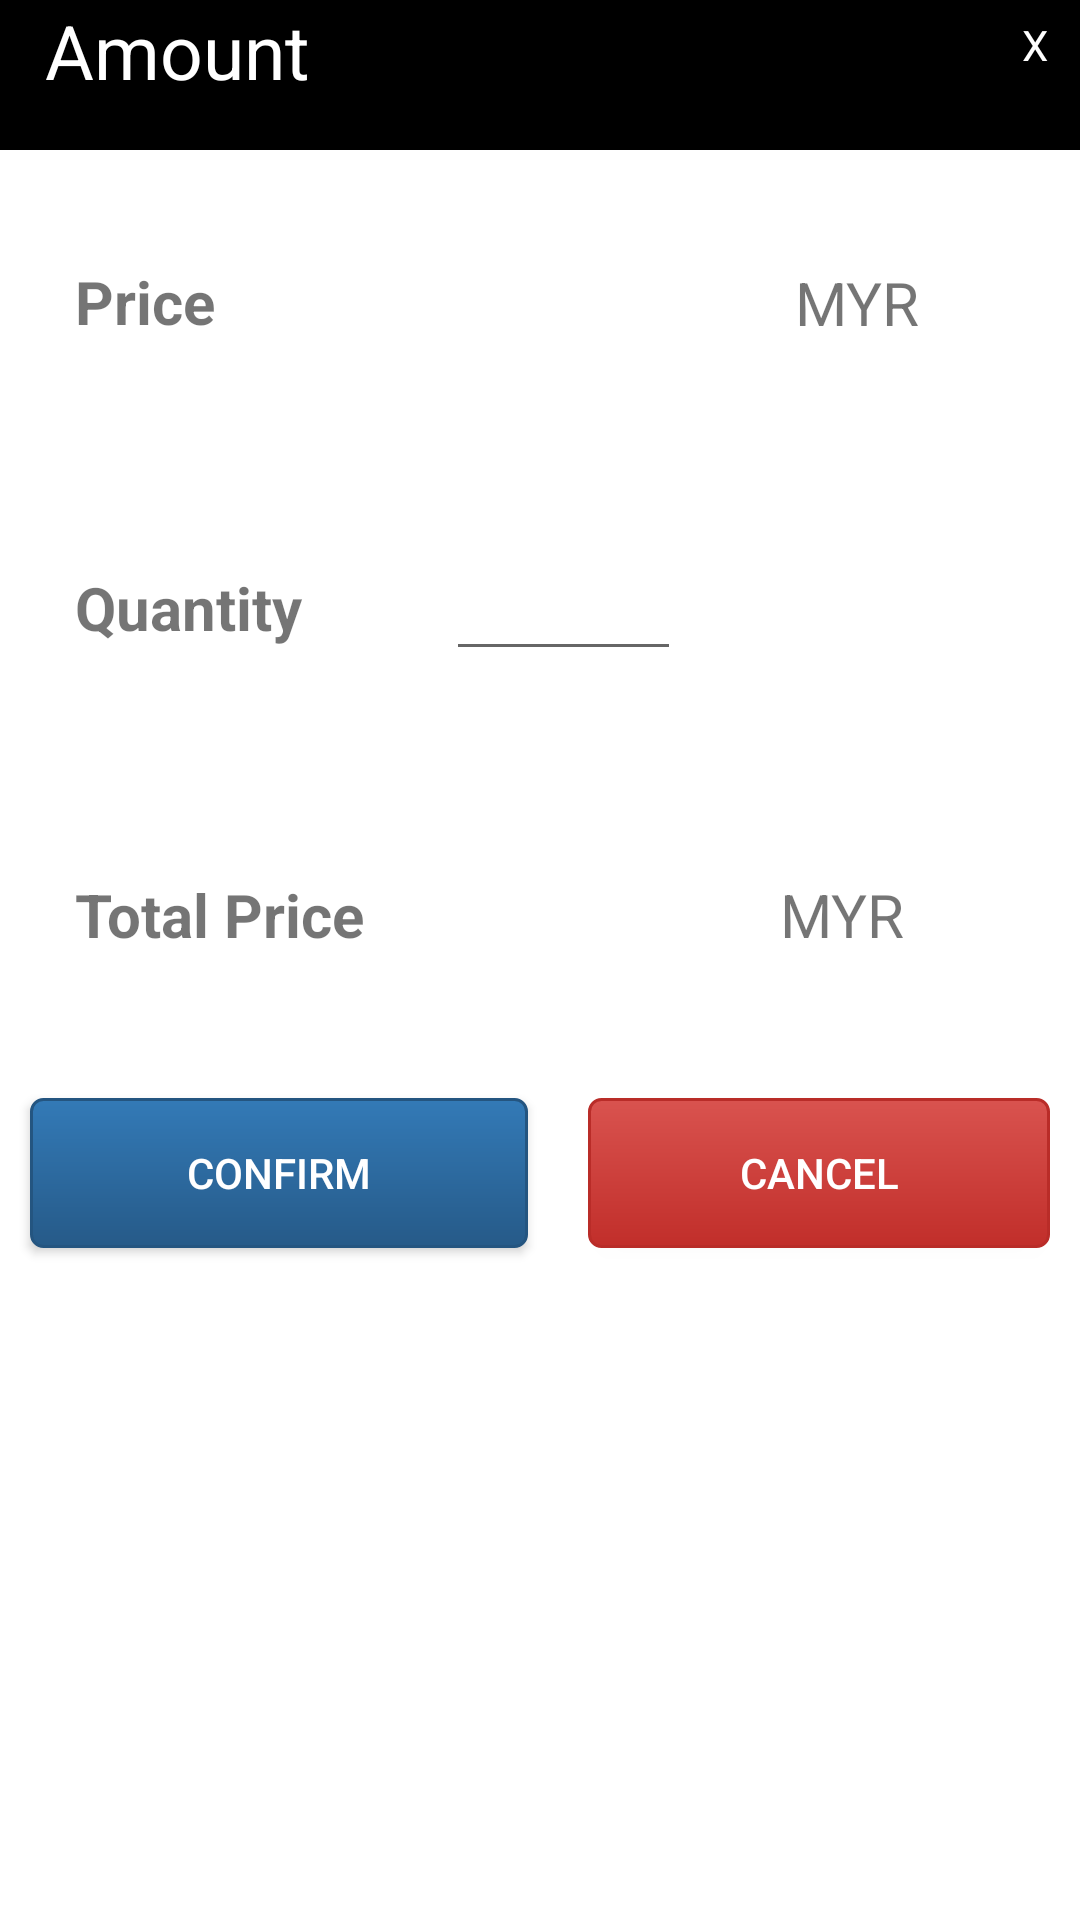

Produce the Android XML layout that renders to this screen, including the resource entries it uses.
<!-- AndroidManifest.xml: application theme AppTheme -->
<!-- res/layout/burgerdialog.xml -->
<?xml version="1.0" encoding="utf-8"?>
<LinearLayout xmlns:android="http://schemas.android.com/apk/res/android"
    android:orientation="vertical"
    android:layout_height="420dp"
    android:layout_width="350dp"
    android:background="@color/white"
    android:layout_gravity="center"
    android:weightSum="1">

    <RelativeLayout
        android:layout_width="wrap_content"
        android:layout_height="50dp"
        android:orientation="horizontal"
        android:background="@color/black">
    <TextView
        android:layout_width="200dp"
        android:layout_height="30dp"
        android:text="@string/amount"
        android:textColor="@color/white"
        android:textSize="25dp"
        android:id="@+id/tv_text1"
        android:layout_alignParentTop="true"
        android:layout_marginLeft="15dp"/>
    <TextView
        android:layout_width="30dp"
        android:layout_height="30dp"
        android:textColor="@color/white"
        android:text="X"
        android:gravity="center"
        android:layout_alignParentRight="true"
        android:id="@+id/close"/>

    </RelativeLayout>

    <LinearLayout
        android:layout_width="match_parent"
        android:layout_height="102dp"
        android:orientation="horizontal">

        <TextView
            android:layout_width="80dp"
            android:layout_height="wrap_content"
            android:text="Price"
            android:textStyle="bold"
            android:textSize="20dp"
            android:layout_marginTop="37dp"
            android:layout_marginLeft="25dp"
            android:layout_weight="0.01" />

        <TextView
            android:layout_width="wrap_content"
            android:layout_height="wrap_content"
            android:layout_gravity="center"
            android:id="@+id/price"
            android:layout_weight="0.02"
            android:textSize="20dp"/>

        <TextView
            android:layout_width="wrap_content"
            android:layout_height="wrap_content"
            android:layout_gravity="center"
            android:text="MYR"
            android:textSize="20dp"
            android:layout_weight="0.01" />



    </LinearLayout>

    <LinearLayout
        android:layout_width="380dp"
        android:layout_height="102dp"
        android:orientation="horizontal"
        android:weightSum="1">

        <TextView
            android:layout_width="wrap_content"
            android:layout_height="wrap_content"
            android:text="Quantity"
            android:textSize="20dp"
            android:textStyle="bold"
            android:id="@+id/tx_text2"
            android:layout_marginTop="37dp"
            android:layout_marginLeft="25dp"
            android:layout_weight="0.19" />

        <EditText
            android:layout_width="25dp"
            android:layout_height="wrap_content"
            android:layout_gravity="center"
            android:inputType="number"
            android:ems="10"
            android:id="@+id/edit_qt"

            android:layout_weight="0.21" />


    </LinearLayout>

    <LinearLayout
        android:layout_width="match_parent"
        android:layout_height="102dp"
        android:orientation="horizontal">

        <TextView
            android:layout_width="wrap_content"
            android:layout_height="wrap_content"
            android:text="Total Price"
            android:id="@+id/tv_text3"
            android:textStyle="bold"
            android:textSize="20dp"
            android:layout_gravity="center"
            android:layout_weight="0.08"
            android:layout_marginLeft="25dp"/>
        <TextView
            android:layout_width="wrap_content"
            android:layout_height="wrap_content"
            android:layout_gravity="center"
            android:textSize="20dp"
            android:layout_marginLeft="10dp"
            android:id="@+id/tv_tp"
            android:layout_weight="0.23" />
        <TextView
            android:layout_width="wrap_content"
            android:layout_height="wrap_content"
            android:layout_gravity="center"
            android:text="MYR"
            android:textSize="20dp"
            android:layout_weight="0.14" />



    </LinearLayout>

    <LinearLayout
        android:orientation="horizontal"
        android:layout_width="match_parent"
        android:layout_height="68dp"
        android:weightSum="1">

        <Button
            android:text="Confirm"
            android:layout_width="100dp"
            android:layout_height="50dp"
            android:id="@+id/confirm"
            android:layout_margin="10dp"
            android:layout_weight="0.50"
            android:background="@drawable/btn_primary"
            android:textColor="@color/white"/>

        <Button
            android:text="Cancel"
            android:layout_width="wrap_content"
            android:layout_height="50dp"
            android:id="@+id/cancel"
            android:layout_margin="10dp"
            android:layout_weight="0.50"
            android:background="@drawable/btn_danger"
            android:textColor="@color/white"/>
    </LinearLayout>

</LinearLayout>
<!-- resources referenced by this layout -->
<resources>
  <color name="black">#000000</color>
  <color name="white">#FFFFFF</color>
  <!-- drawable btn_danger (drawable) -->
  <?xml version="1.0" encoding="utf-8"?>
  <shape xmlns:android="http://schemas.android.com/apk/res/android" android:shape="rectangle" >
      <corners
          android:radius="4dp"
          />
      <gradient
          android:angle="270"
          android:startColor="#d9534f"
          android:endColor="#c12e2a"
          android:type="linear"
          />
      <padding
          android:left="0dp"
          android:top="0dp"
          android:right="0dp"
          android:bottom="0dp"
          />
  
      <stroke
          android:width="1dp"
          android:color="#b92c28"
          />
  </shape>
  <!-- drawable btn_primary (drawable) -->
  <?xml version="1.0" encoding="utf-8"?>
  <shape xmlns:android="http://schemas.android.com/apk/res/android" android:shape="rectangle" >
      <corners
          android:radius="4dp"
          />
      <gradient
          android:angle="270"
          android:startColor="#337ab7"
          android:endColor="#265a88"
          android:type="linear"
          />
      <padding
          android:left="0dp"
          android:top="0dp"
          android:right="0dp"
          android:bottom="0dp"
          />
  
      <stroke
          android:width="1dp"
          android:color="#245580"
          />
  </shape>
  <string name="amount">Amount</string>
  <style name="AppTheme" parent="Theme.AppCompat.Light.DarkActionBar">
          
          <item name="colorPrimary">@color/colorPrimary</item>
          <item name="colorPrimaryDark">@color/colorPrimaryDark</item>
          <item name="colorAccent">@color/colorAccent</item>
  
      </style>
  <color name="colorPrimary">#3F51B5</color>
  <color name="colorPrimaryDark">#303F9F</color>
  <color name="colorAccent">#FF4081</color>
</resources>
